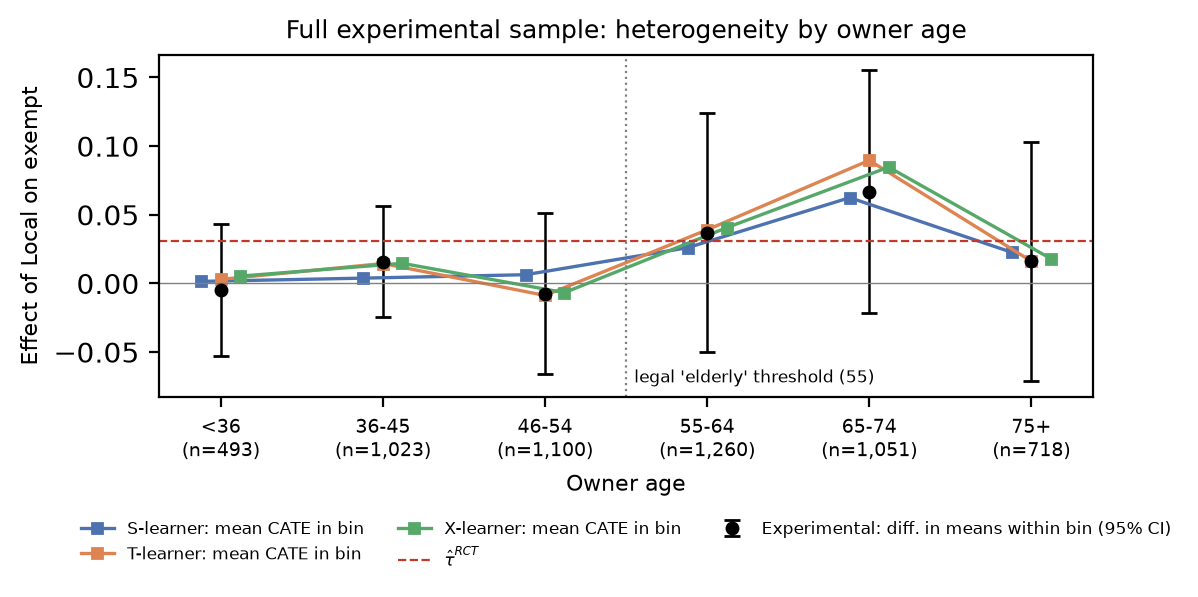

The table this chart was drawn from, first rows:
age_bin, n, tau, se, cate_S, cate_T, cate_X
<36, 493, -0.004622, 0.02459, 0.001486, 0.002985, 0.005338
36-45, 1023, 0.01582, 0.02067, 0.003864, 0.0145, 0.01463
46-54, 1100, -0.007574, 0.02991, 0.006348, -0.008735, -0.006697
55-64, 1260, 0.03686, 0.0444, 0.02603, 0.03904, 0.04056
65-74, 1051, 0.06673, 0.04512, 0.06248, 0.08965, 0.08471
75+, 718, 0.01612, 0.04451, 0.02263, 0.01617, 0.01805
